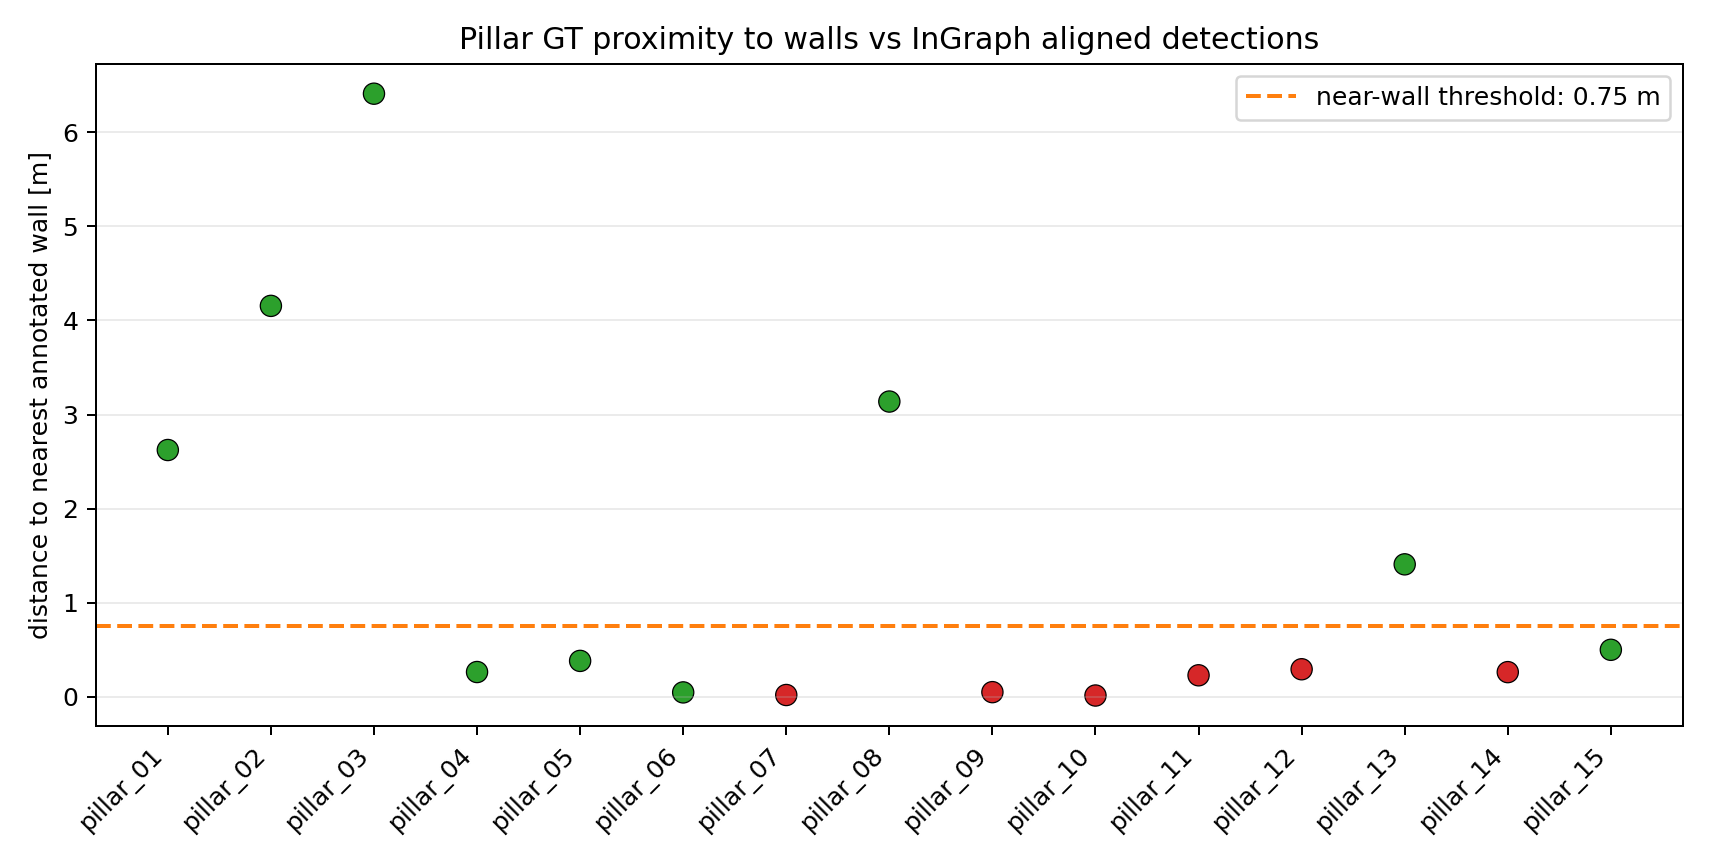

Data behind this chart, as committed beside it:
dataset, annotation_id, cx, cy, nearest_wall_distance_m, nearest_predictions, aligned_predictions, detected, proximity_bin
walls_pillars_3, pillar_01, -13.59, 1.749, 2.623, 2, 2, true, open_or_separated
walls_pillars_3, pillar_02, -10.85, -0.1729, 4.155, 2, 2, true, open_or_separated
walls_pillars_3, pillar_03, -5.397, -3.983, 6.41, 3, 3, true, open_or_separated
walls_pillars_3, pillar_04, 1.378, -4.971, 0.2635, 2, 2, true, near_or_embedded_wall
walls_pillars_3, pillar_05, -2.151, -9.911, 0.3818, 2, 2, true, near_or_embedded_wall
walls_pillars_3, pillar_06, 4.671, -0.1258, 0.04699, 1, 1, true, near_or_embedded_wall
walls_pillars_3, pillar_07, -5.302, -14.38, 0.0193, 0, 0, false, near_or_embedded_wall
walls_pillars_3, pillar_08, -19.09, 5.519, 3.138, 1, 1, true, open_or_separated
walls_pillars_3, pillar_09, -10.38, -10.8, 0.0497, 1, 0, false, near_or_embedded_wall
walls_pillars_3, pillar_10, -28.82, 1.991, 0.01383, 0, 0, false, near_or_embedded_wall
walls_pillars_3, pillar_11, -25.91, 6.554, 0.2288, 0, 0, false, near_or_embedded_wall
walls_pillars_3, pillar_12, -23.41, -1.49, 0.293, 0, 0, false, near_or_embedded_wall
walls_pillars_3, pillar_13, -16.32, 9.077, 1.408, 1, 1, true, open_or_separated
walls_pillars_3, pillar_14, -5.867, 7.025, 0.2625, 0, 0, false, near_or_embedded_wall
walls_pillars_3, pillar_15, -0.4449, 2.92, 0.4997, 1, 1, true, near_or_embedded_wall
